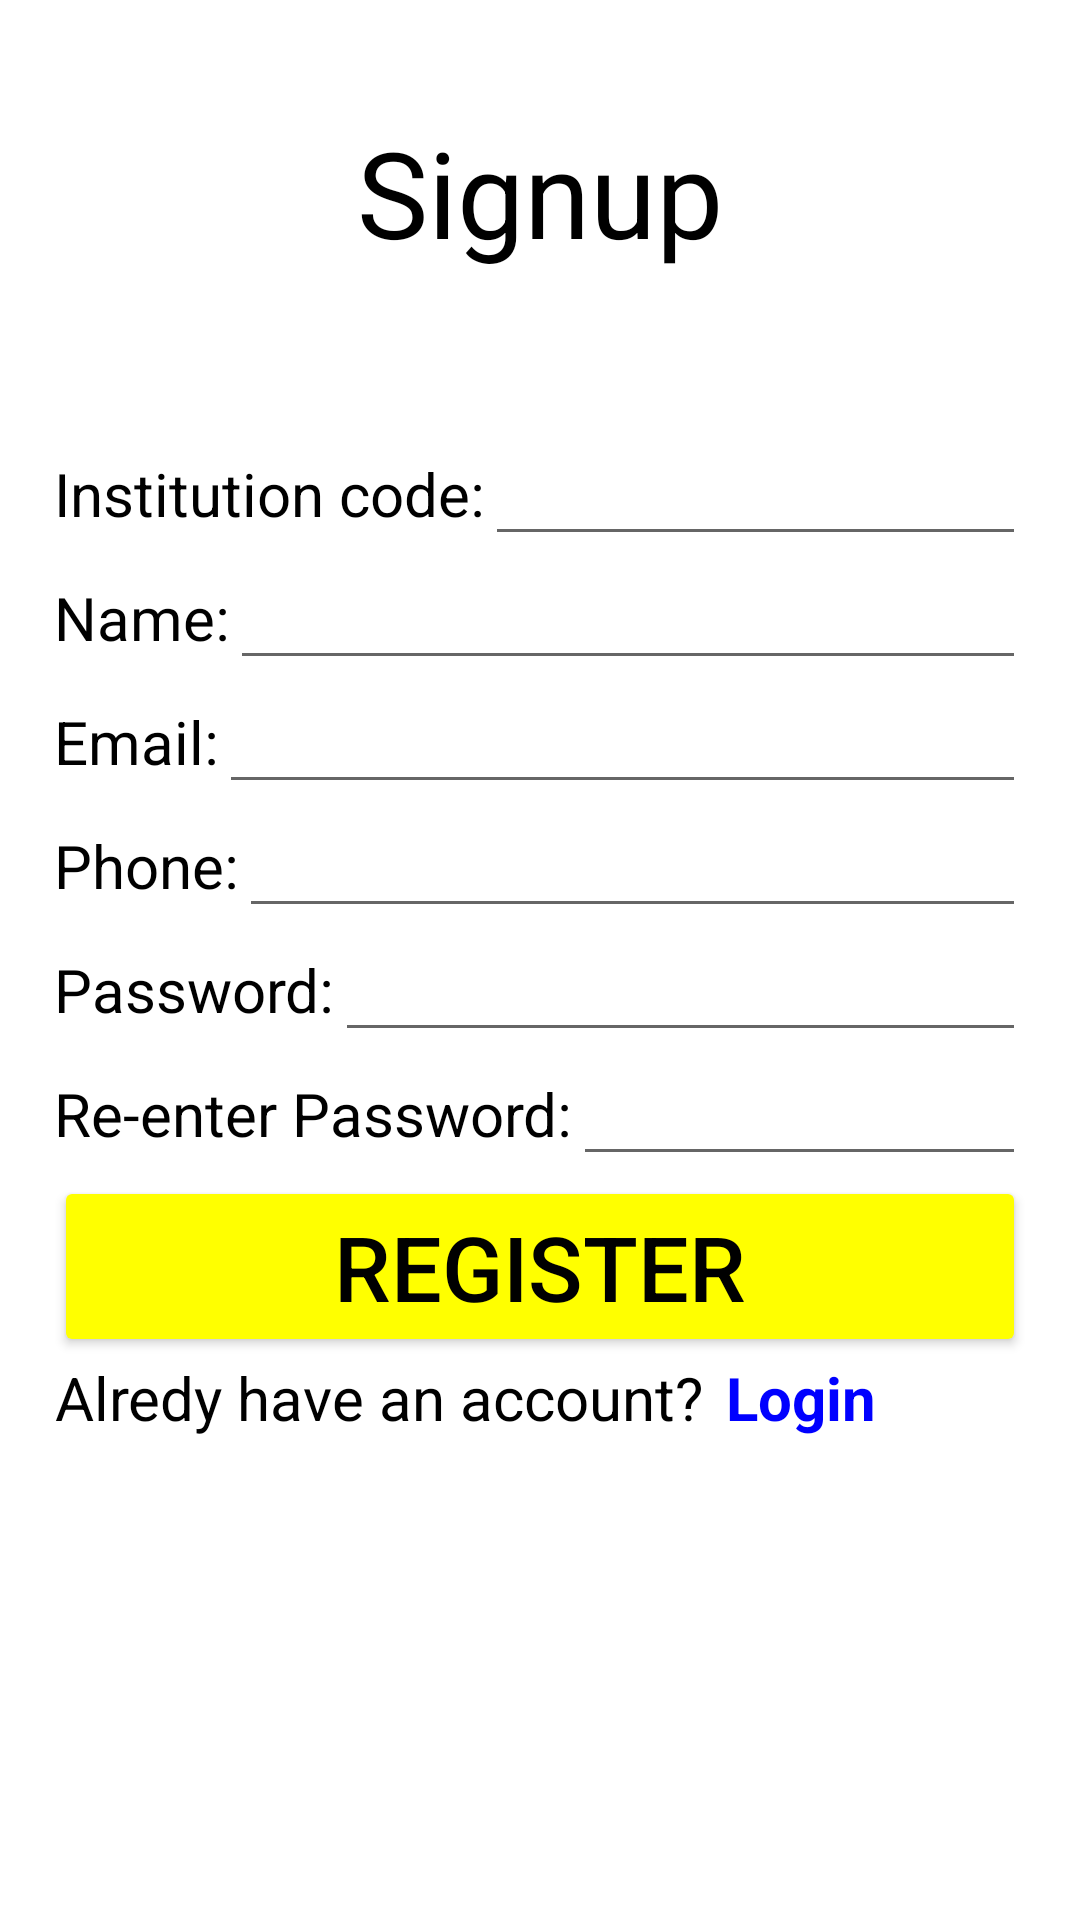

Write the Android layout XML for this screen, with the resource values it uses.
<!-- AndroidManifest.xml: application theme Theme.SchoolEventsManagement -->
<!-- res/layout/activity_signup_teacher_page.xml -->
<?xml version="1.0" encoding="utf-8"?>
<LinearLayout
    xmlns:android="http://schemas.android.com/apk/res/android"
    xmlns:app="http://schemas.android.com/apk/res-auto"
    xmlns:tools="http://schemas.android.com/tools"
    android:layout_width="match_parent"
    android:layout_height="match_parent"
    tools:context=".Signup_teacher_page"
    android:background="@color/purple">
    <LinearLayout
        android:layout_width="match_parent"
        android:layout_height="match_parent"
        android:orientation="vertical">
        <LinearLayout
            android:layout_width="match_parent"
            android:layout_height="match_parent"
            android:layout_weight="4"
            android:orientation="vertical">

            <TextView
                android:id="@+id/tvTopTitle"
                android:layout_width="match_parent"
                android:layout_height="match_parent"
                android:gravity="center_horizontal|center"
                android:text="Signup"
                android:textColor="@color/black"
                android:textSize="40sp">

            </TextView>

        </LinearLayout>
        <LinearLayout
            android:layout_width="match_parent"
            android:layout_height="match_parent"
            android:layout_weight="1"
            android:layout_marginLeft="8dp"
            android:layout_marginRight="8dp"
            android:layout_marginBottom="16dp"
            android:layout_marginTop="16dp"
            android:background="@color/white"
            android:orientation="vertical"
            android:paddingLeft="10dp"
            android:paddingRight="10dp">
            <LinearLayout
                android:id="@+id/llschoolCode"
                android:layout_width="match_parent"
                android:layout_height="wrap_content"

                >
                <TextView
                    android:layout_width="wrap_content"
                    android:layout_height="match_parent"
                    android:text="Institution code:"
                    android:textColor="@color/black"
                    android:textSize="20sp"
                    android:gravity="center">

                </TextView>
                <EditText
                    android:id="@+id/etinistitutionCode"
                    android:layout_width="match_parent"
                    android:layout_height="match_parent"
                    android:textColor="@color/black"
                    android:inputType="textPersonName">

                </EditText>
            </LinearLayout>
            <LinearLayout
                android:id="@+id/llname"
                android:layout_width="match_parent"
                android:layout_height="wrap_content"

                >
                <TextView
                    android:layout_width="wrap_content"
                    android:layout_height="match_parent"
                    android:text="Name:"
                    android:textColor="@color/black"
                    android:textSize="20sp"
                    android:gravity="center">

                </TextView>
                <EditText
                    android:id="@+id/etname"
                    android:layout_width="match_parent"
                    android:layout_height="match_parent"
                    android:textColor="@color/black"
                    android:inputType="textPersonName">

                </EditText>
            </LinearLayout>
            <LinearLayout
                android:id="@+id/llemail"
                android:layout_width="match_parent"
                android:layout_height="wrap_content"
                >
                <TextView
                    android:layout_width="wrap_content"
                    android:layout_height="match_parent"
                    android:text="Email:"
                    android:textColor="@color/black"
                    android:textSize="20sp"
                    android:gravity="center">

                </TextView>
                <EditText
                    android:id="@+id/etemail"
                    android:layout_width="match_parent"
                    android:layout_height="match_parent"
                    android:textColor="@color/black"
                    android:inputType="textEmailAddress">

                </EditText>
            </LinearLayout>

            <LinearLayout
                android:id="@+id/llphone"
                android:layout_width="match_parent"
                android:layout_height="wrap_content"
                >
                <TextView
                    android:layout_width="wrap_content"
                    android:layout_height="match_parent"
                    android:text="Phone:"
                    android:textColor="@color/black"
                    android:textSize="20sp"
                    android:gravity="center">

                </TextView>
                <EditText
                    android:id="@+id/etphone"
                    android:layout_width="match_parent"
                    android:layout_height="match_parent"
                    android:textColor="@color/black"
                    android:inputType="number|phone">

                </EditText>
            </LinearLayout>



            <LinearLayout
                android:id="@+id/llpassword"
                android:layout_width="match_parent"
                android:layout_height="wrap_content"
                >
                <TextView
                    android:layout_width="wrap_content"
                    android:layout_height="match_parent"
                    android:text="Password:"
                    android:textColor="@color/black"
                    android:textSize="20sp"
                    android:gravity="center">

                </TextView>
                <EditText
                    android:id="@+id/etpassword"
                    android:layout_width="match_parent"
                    android:layout_height="match_parent"
                    android:textColor="@color/black"
                    android:inputType="numberPassword|textPassword">

                </EditText>
            </LinearLayout>

            <LinearLayout
                android:id="@+id/llrepassword"
                android:layout_width="match_parent"
                android:layout_height="wrap_content"
                >
                <TextView
                    android:layout_width="wrap_content"
                    android:layout_height="match_parent"
                    android:text="Re-enter Password:"
                    android:textColor="@color/black"
                    android:textSize="20sp"
                    android:gravity="center">

                </TextView>
                <EditText
                    android:id="@+id/etrepassword"
                    android:layout_width="match_parent"
                    android:layout_height="match_parent"
                    android:textColor="@color/black"
                    android:inputType="numberPassword|textPassword">

                </EditText>
            </LinearLayout>


            <LinearLayout
                android:id="@+id/llregister"
                android:layout_width="match_parent"
                android:layout_height="wrap_content">
                <Button
                    android:id="@+id/btnregister"
                    android:layout_width="match_parent"
                    android:layout_height="wrap_content"
                    android:text="Register"
                    android:textSize="30sp"
                    android:textColor="@color/black"
                    android:backgroundTint="#FFFF00">

                </Button>
            </LinearLayout>
            <LinearLayout
                android:layout_width="match_parent"
                android:layout_height="wrap_content"
                >
                <TextView
                    android:id="@+id/tvloginprom"
                    android:layout_width="wrap_content"
                    android:layout_height="match_parent"
                    android:text="Alredy have an account?"
                    android:textColor="@color/black"
                    android:textSize="20sp"
                    android:gravity="center"
                    android:layout_marginRight="8dp">

                </TextView>

                <TextView
                    android:id="@+id/login"
                    android:layout_width="wrap_content"
                    android:layout_height="match_parent"
                    android:text="Login"
                    android:textStyle="bold"
                    android:textColor="#0000FF"
                    android:gravity="center"
                    android:textSize="20sp">

                </TextView>
            </LinearLayout>
            <LinearLayout
                android:layout_width="match_parent"
                android:layout_height="wrap_content"
                android:gravity="center"

                >
               <ProgressBar
                   android:layout_width="wrap_content"
                   android:layout_height="wrap_content"
                   android:visibility="gone"

                   android:id="@+id/progressbarId">

               </ProgressBar>


            </LinearLayout>

        </LinearLayout>

    </LinearLayout>

</LinearLayout>
<!-- resources referenced by this layout -->
<resources>
  <style name="Theme.SchoolEventsManagement" parent="Theme.MaterialComponents.DayNight.DarkActionBar">
          
          <item name="colorPrimary">@color/purple_500</item>
          <item name="colorPrimaryVariant">@color/purple_700</item>
          <item name="colorOnPrimary">@color/white</item>
          
          <item name="colorSecondary">@color/teal_200</item>
          <item name="colorSecondaryVariant">@color/teal_700</item>
          <item name="colorOnSecondary">@color/black</item>
          
          <item name="android:statusBarColor">?attr/colorPrimaryVariant</item>
          
      </style>
  <!-- not gathered from this repository: default colours our renderer supplied (Android Studio template values) -->
  <color name="purple_500">#FF6200EE</color>
  <color name="purple_700">#FF3700B3</color>
  <color name="teal_200">#FF03DAC5</color>
  <color name="teal_700">#FF018786</color>
  <color name="black">#FF000000</color>
  <color name="white">#FFFFFFFF</color>
</resources>
